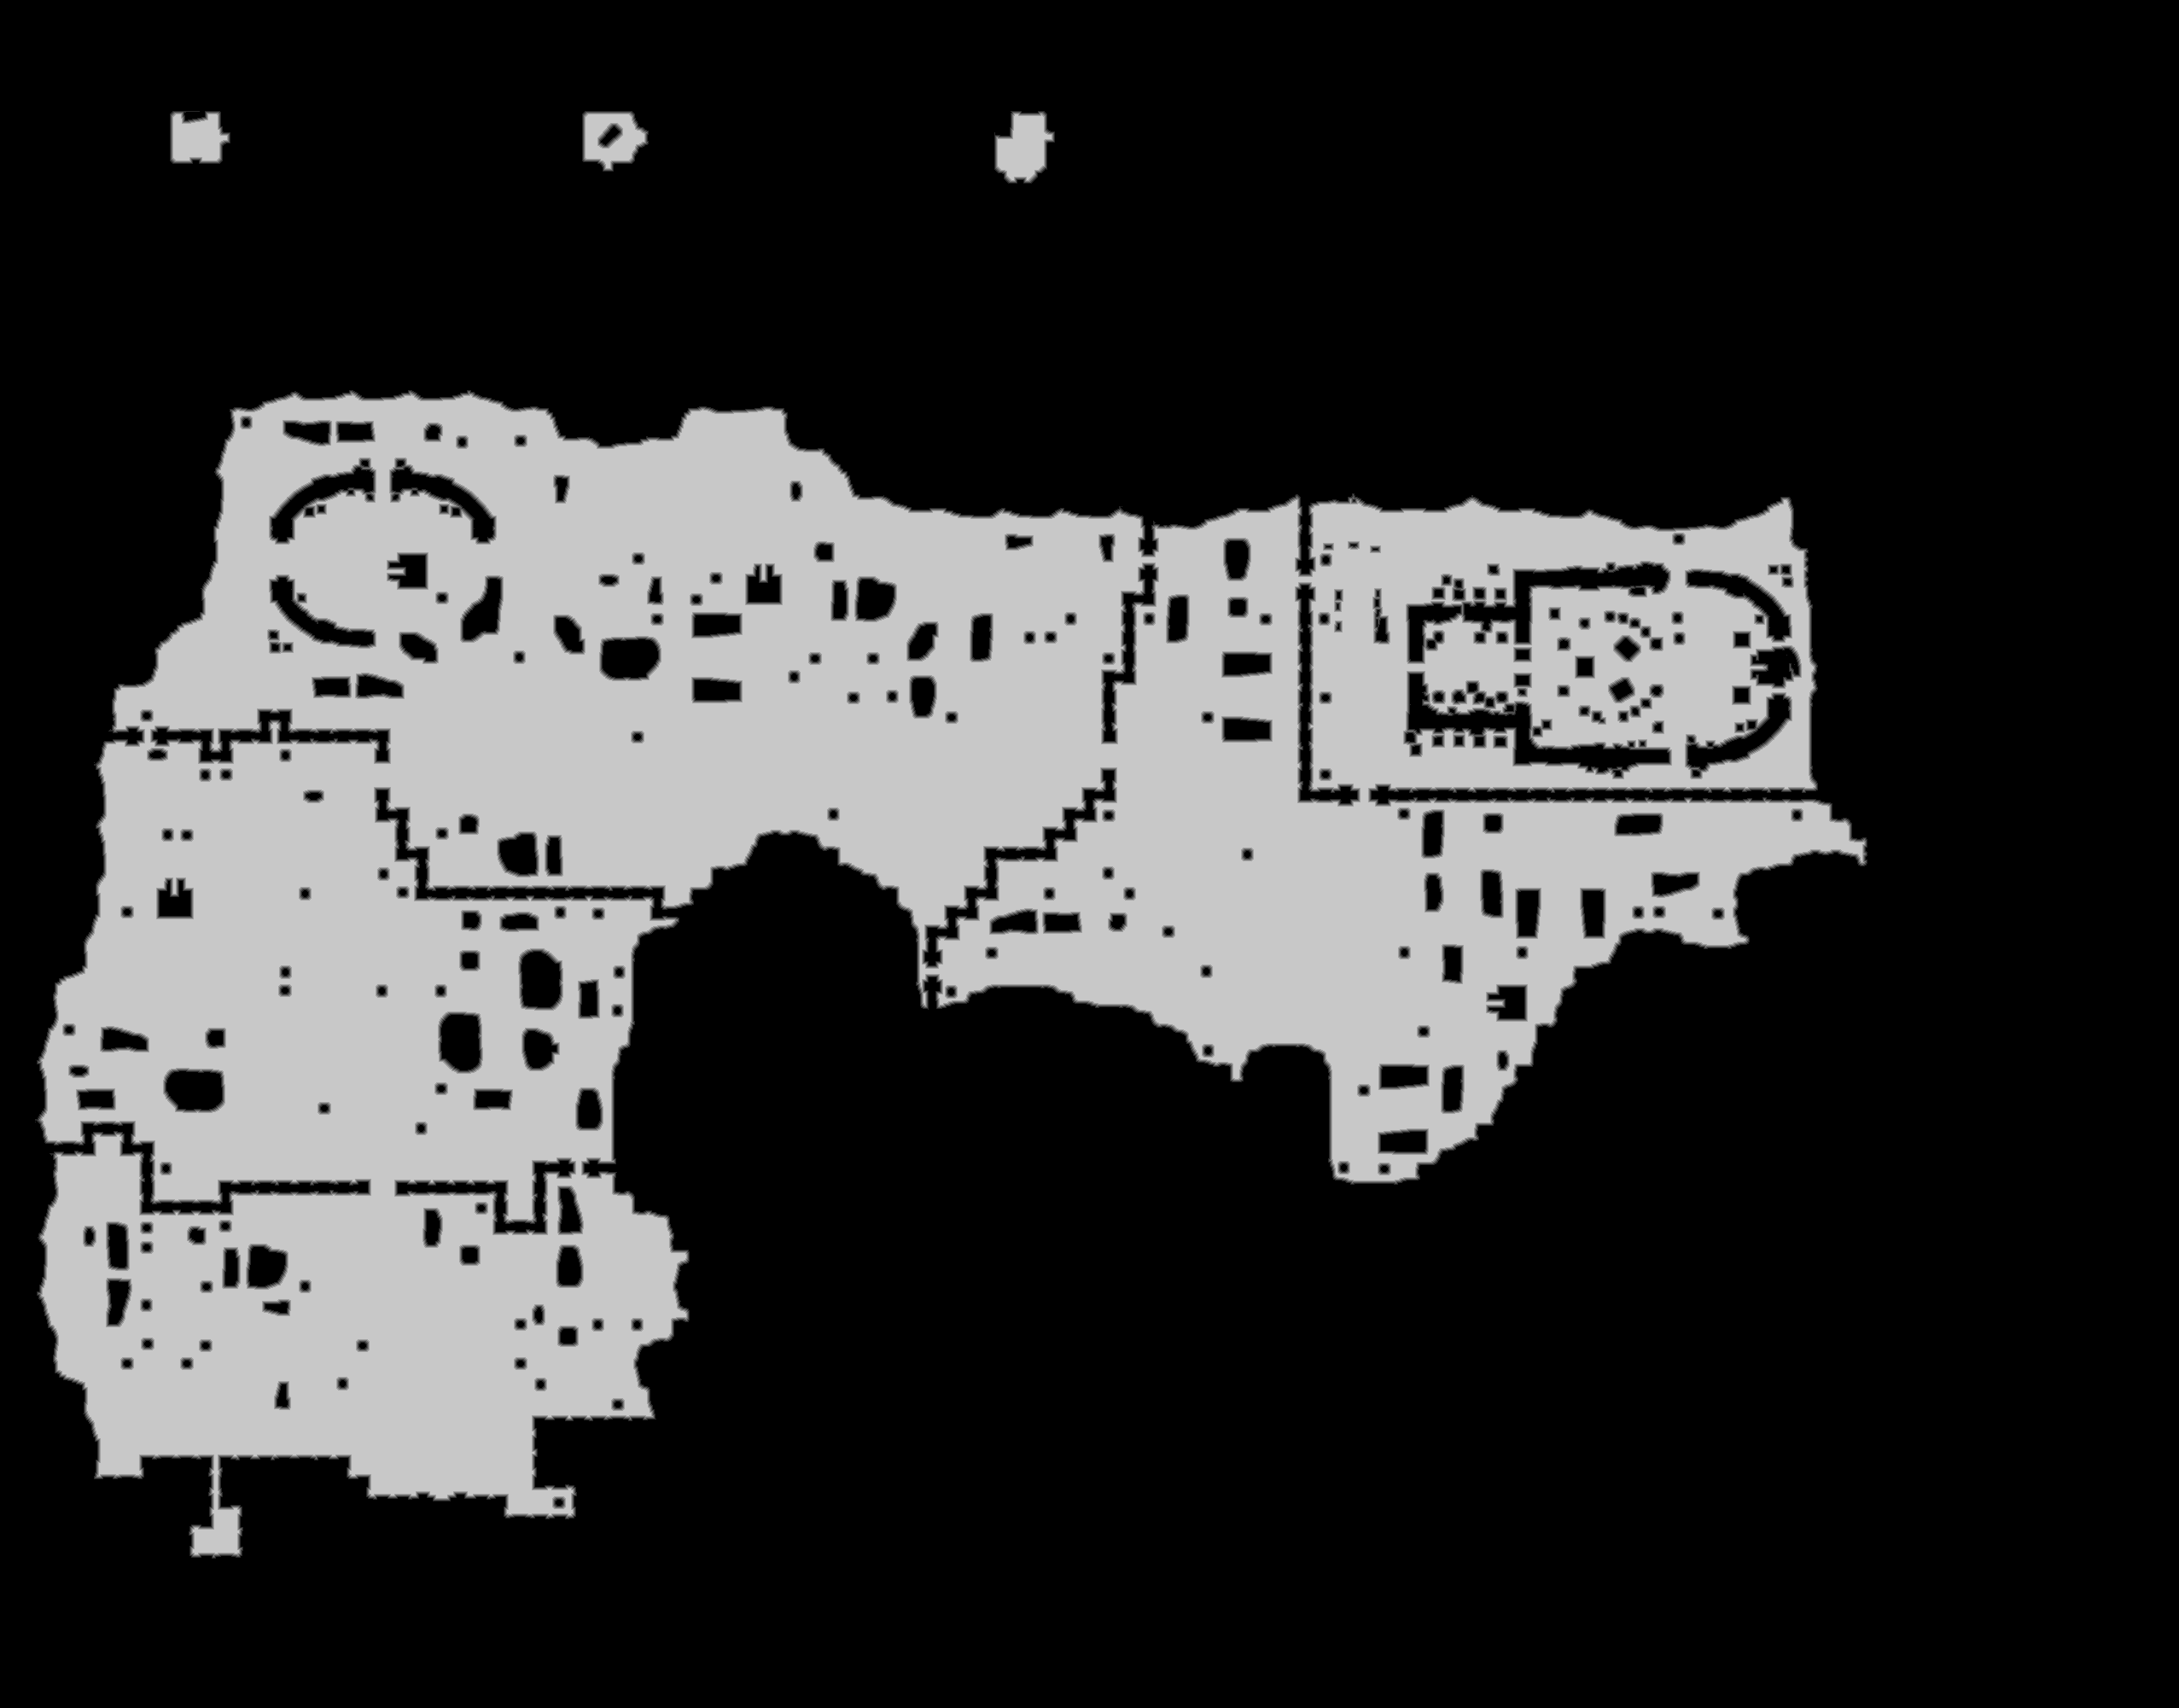

Source data for this figure (header and first rows):
truth	truth_5c641f26bf0.tsv
layer	melee
source	walk_0
read	2026-10-25 17:52:36
width	2553
height	2001
stride	1277
base	0x5c64fa60000
origin	0x20010
score	0.5351
iou_melee	0.5351
iou_ranged	0.4109
nibble	0	3645828
nibble	1	40408
nibble	2	42357
nibble	3	43752
nibble	4	44882
nibble	5	1291326
